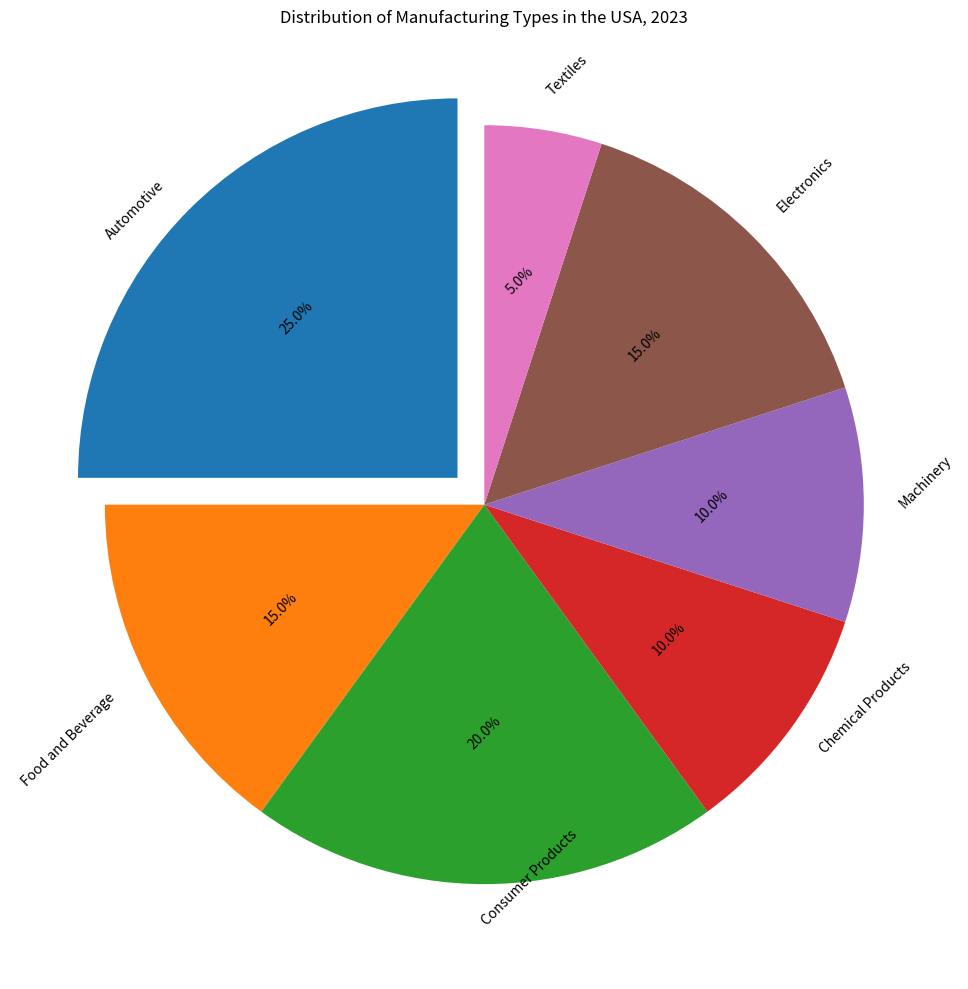

Recreate this plot in Python. (Note: this script raises an exception after producing the figure.)


import matplotlib.pyplot as plt
plt.figure(figsize=(10,10))
labels = ['Automotive','Food and Beverage','Consumer Products','Chemical Products','Machinery','Electronics','Textiles']
sizes = [25,15,20,10,10,15,5]
explode = (0.1,0,0,0,0,0,0)
plt.pie(sizes,explode=explode,labels=labels,autopct='%1.1f%%',shadow=False,startangle=90,textprops={'fontsize': 10,'wrap':True,'rotation':45})
plt.title('Distribution of Manufacturing Types in the USA, 2023')
plt.tight_layout()
plt.savefig('pie chart/png/248.png')
plt.xticks([])
plt.clf()
